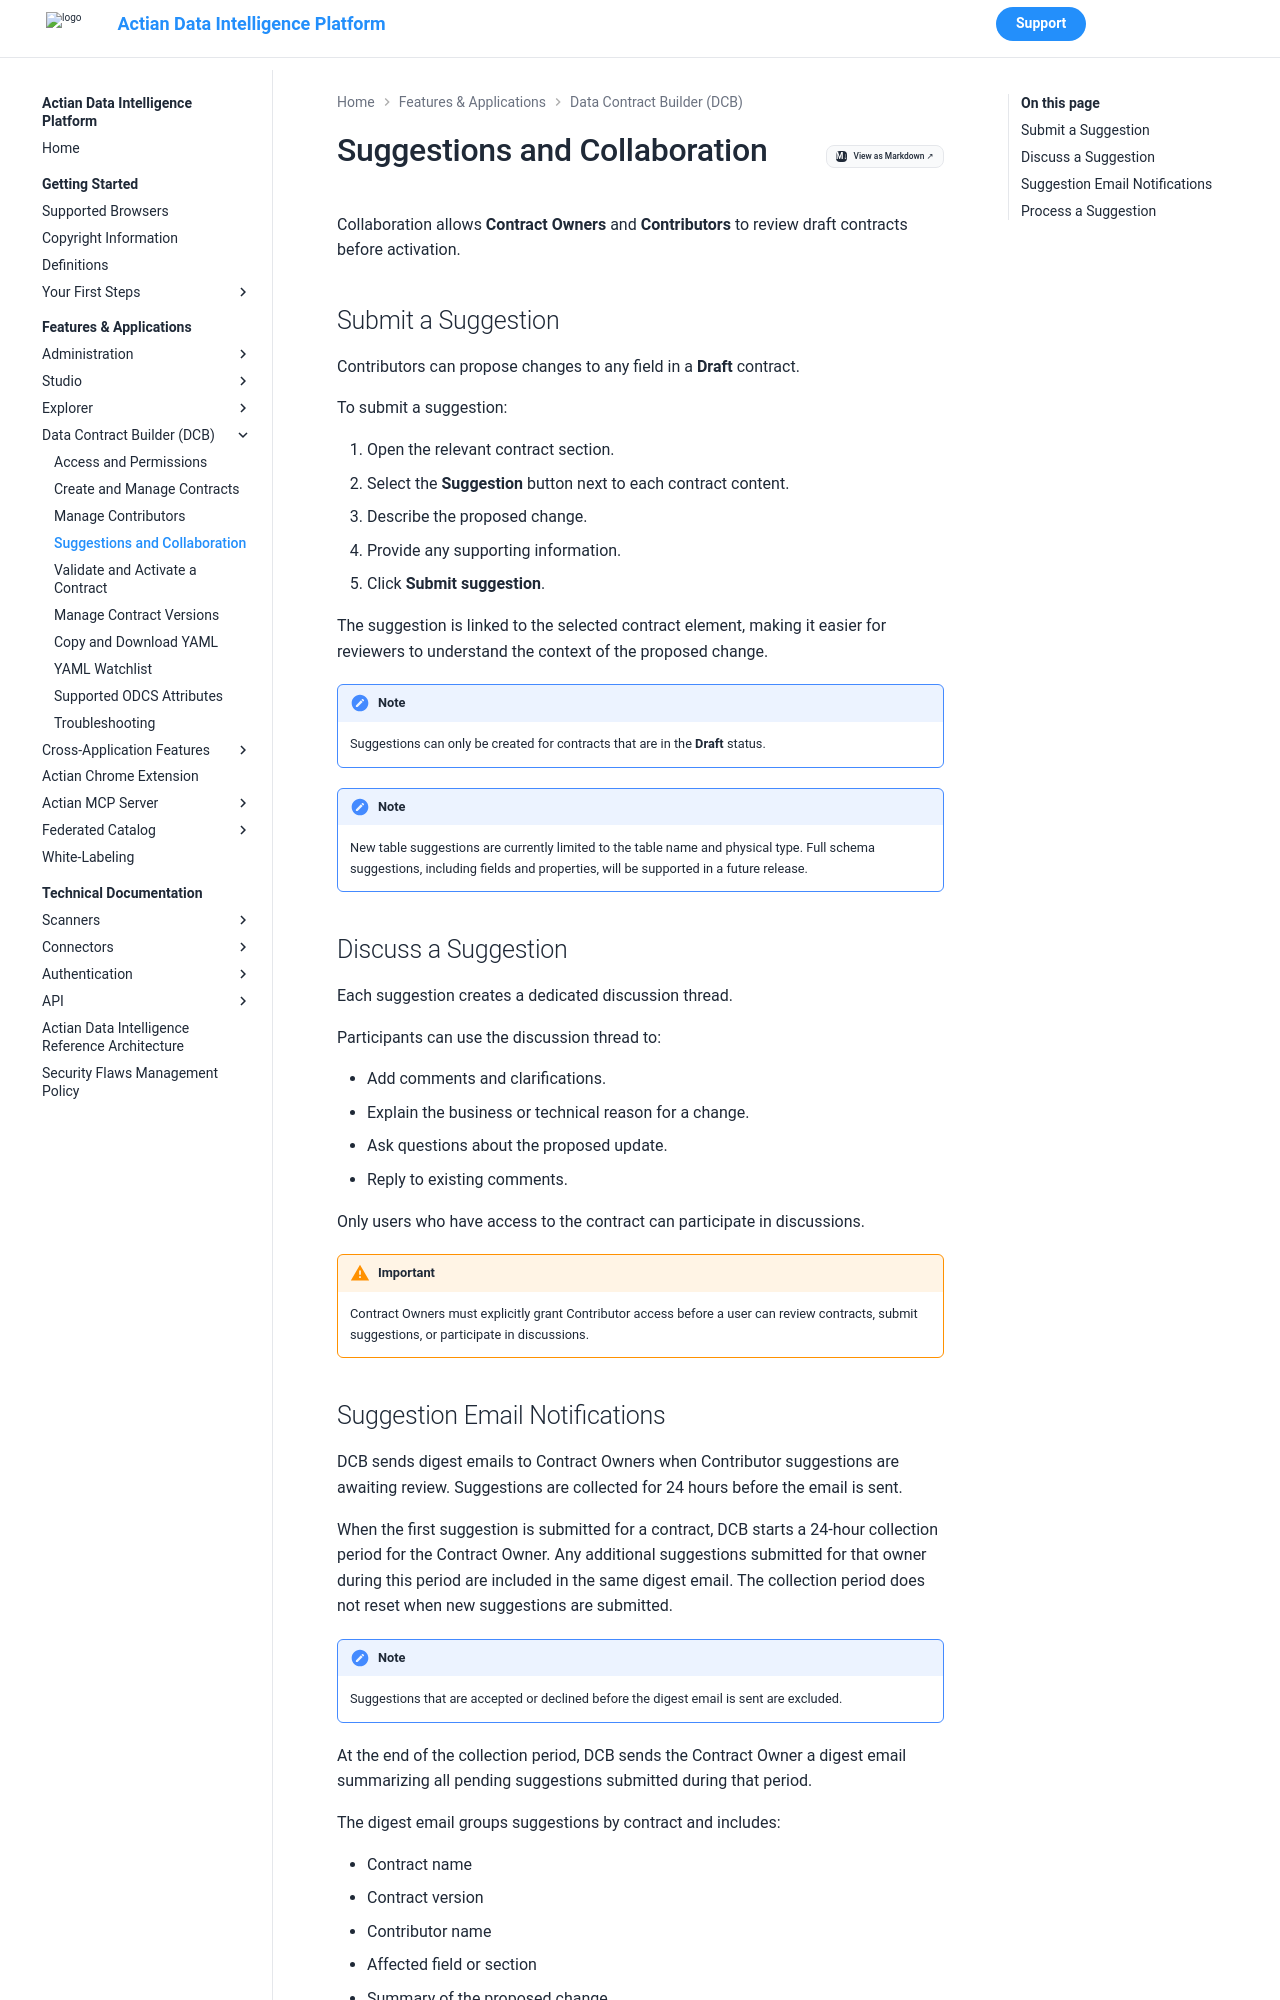

repository: ActianCorp/zeenea-platform-docs · page: latest/features-applications/data-contract-builder/data-contract-builder-suggestions-and-collaboration.html · generator: mkdocs

---
search:
  boost: 2.0
---

# Suggestions and Collaboration

Collaboration allows **Contract Owners** and **Contributors** to review draft contracts before activation.

## Submit a Suggestion

Contributors can propose changes to any field in a **Draft** contract.

To submit a suggestion:

1. Open the relevant contract section.
2. Select the **Suggestion** button next to each contract content.
3. Describe the proposed change.
4. Provide any supporting information.
5. Click **Submit suggestion**.

The suggestion is linked to the selected contract element, making it easier for reviewers to understand the context of the proposed change.

!!! note
    Suggestions can only be created for contracts that are in the **Draft** status.
    
!!! note
    New table suggestions are currently limited to the table name and physical type. Full schema suggestions, including fields and properties, will be supported in a future release.

## Discuss a Suggestion

Each suggestion creates a dedicated discussion thread.

Participants can use the discussion thread to:

* Add comments and clarifications.
* Explain the business or technical reason for a change.
* Ask questions about the proposed update.
* Reply to existing comments.

Only users who have access to the contract can participate in discussions.

!!! warning "Important"
    Contract Owners must explicitly grant Contributor access before a user can review contracts, submit suggestions, or participate in discussions.
